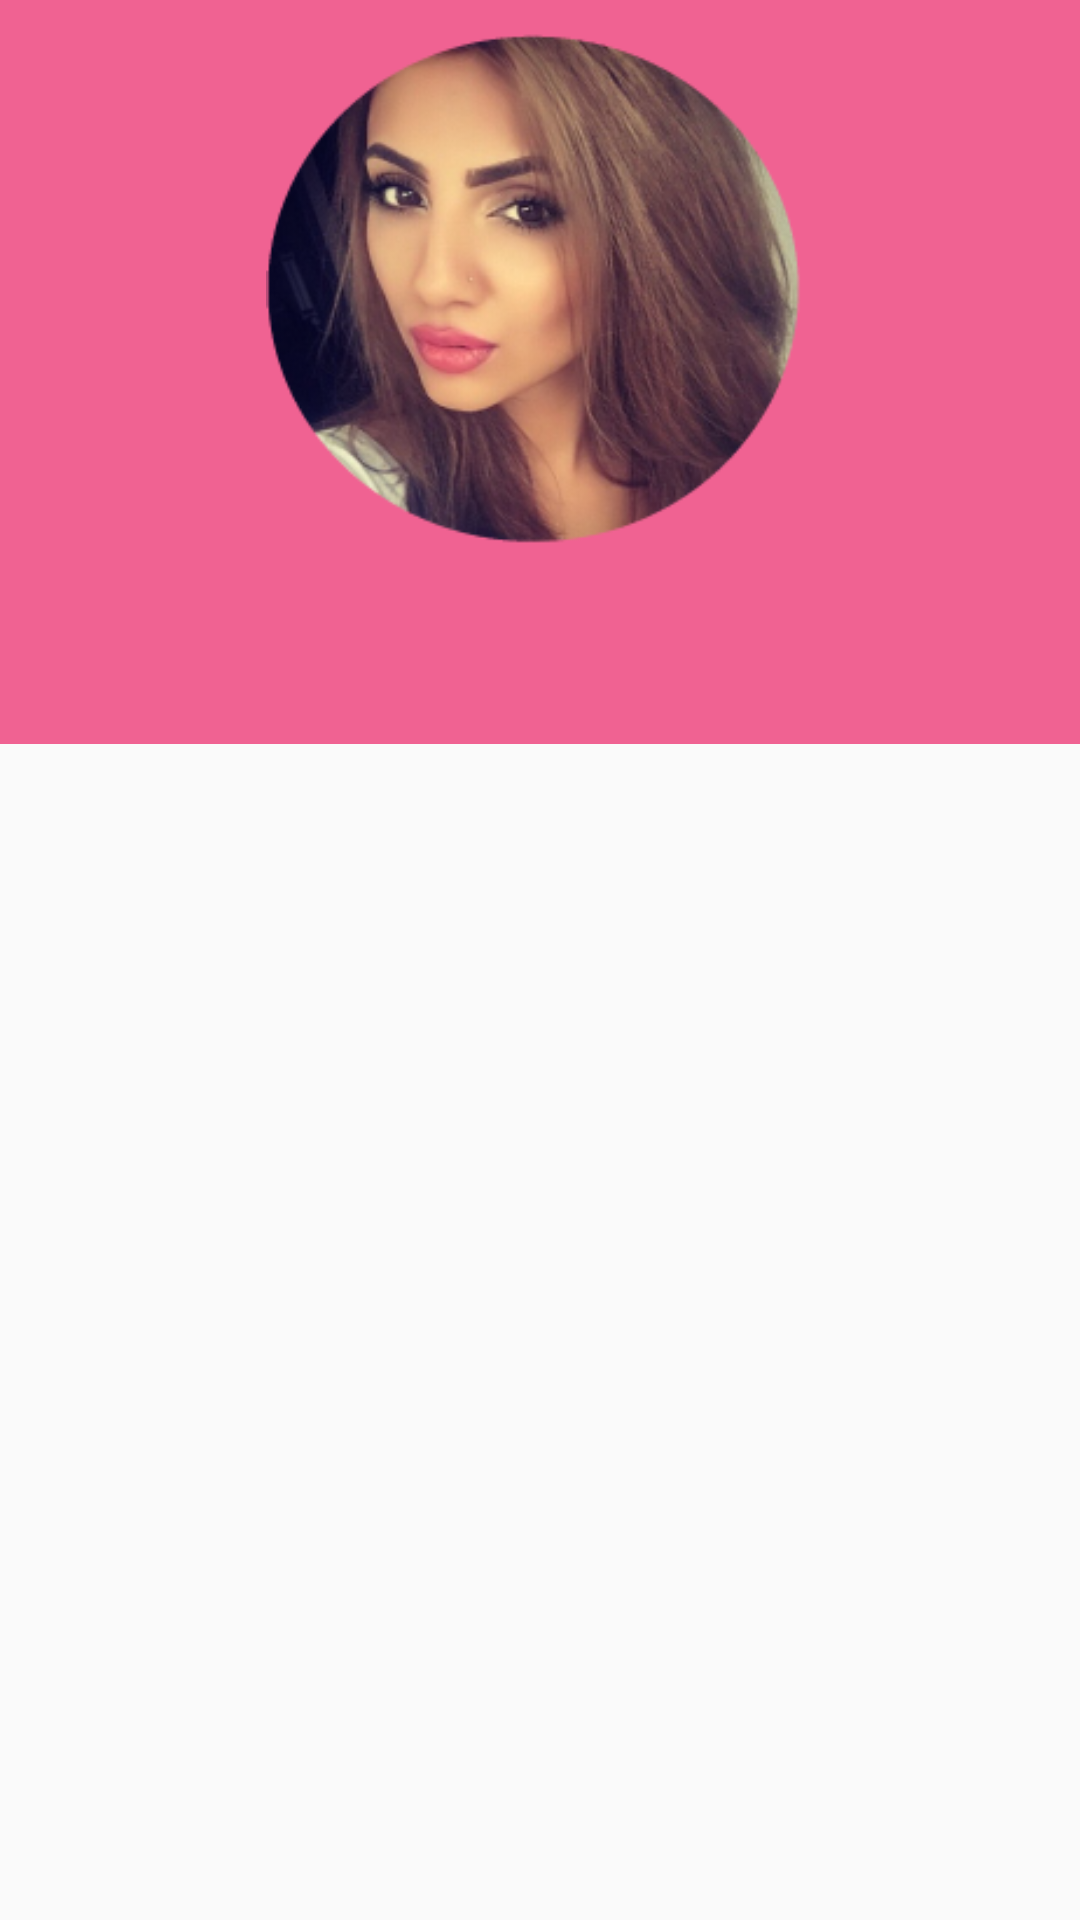

Reconstruct the res/layout file that produces this screen, plus the resources it refers to.
<!-- AndroidManifest.xml: application theme AppTheme -->
<!-- res/layout/activity_multi_tab.xml -->
<?xml version="1.0" encoding="utf-8"?>
<LinearLayout xmlns:android="http://schemas.android.com/apk/res/android"
    xmlns:app="http://schemas.android.com/apk/res-auto"
    xmlns:tools="http://schemas.android.com/tools"
    android:layout_width="match_parent"
    android:layout_height="match_parent"
    android:orientation="vertical"
    tools:context=".MultiTabActivity">

    <android.support.design.widget.AppBarLayout
        android:layout_width="match_parent"
        android:layout_height="200dp"
        android:gravity="center"
        android:elevation="0dp"
        android:id="@+id/appbarid">

        <ImageView
            android:layout_width="wrap_content"
            android:layout_height="wrap_content"
            android:padding="10dp"
            android:src="@drawable/prologo" />
    </android.support.design.widget.AppBarLayout>

    <android.support.design.widget.TabLayout
        android:layout_width="match_parent"
        android:layout_height="wrap_content"
        app:tabGravity="fill"
        app:tabMode="fixed"
        android:id="@+id/tabLayout_id"
        app:tabTextColor="@color/tabtextcolor"
        app:tabIndicatorColor="@color/tabindicatorcolor"
        android:background="@color/colorPrimary">
    </android.support.design.widget.TabLayout>
    <android.support.v4.view.ViewPager
        android:layout_width="match_parent"
        android:layout_height="match_parent"
        android:id="@+id/viewpager_id"></android.support.v4.view.ViewPager>

</LinearLayout>
<!-- resources referenced by this layout -->
<resources>
  <color name="colorPrimary">#F06292</color>
  <color name="tabindicatorcolor">#2D2D2D</color>
  <color name="tabtextcolor">#FFF</color>
  <!-- drawable prologo: png bitmap (drawable, 77025 bytes) -->
  <style name="AppTheme" parent="Theme.AppCompat.Light.NoActionBar">
          
          <item name="colorPrimary">@color/colorPrimary</item>
          <item name="colorPrimaryDark">@android:color/holo_red_light</item>
          <item name="colorAccent">@color/colorAccent</item>
      </style>
  <color name="colorAccent">#FF4081</color>
</resources>
